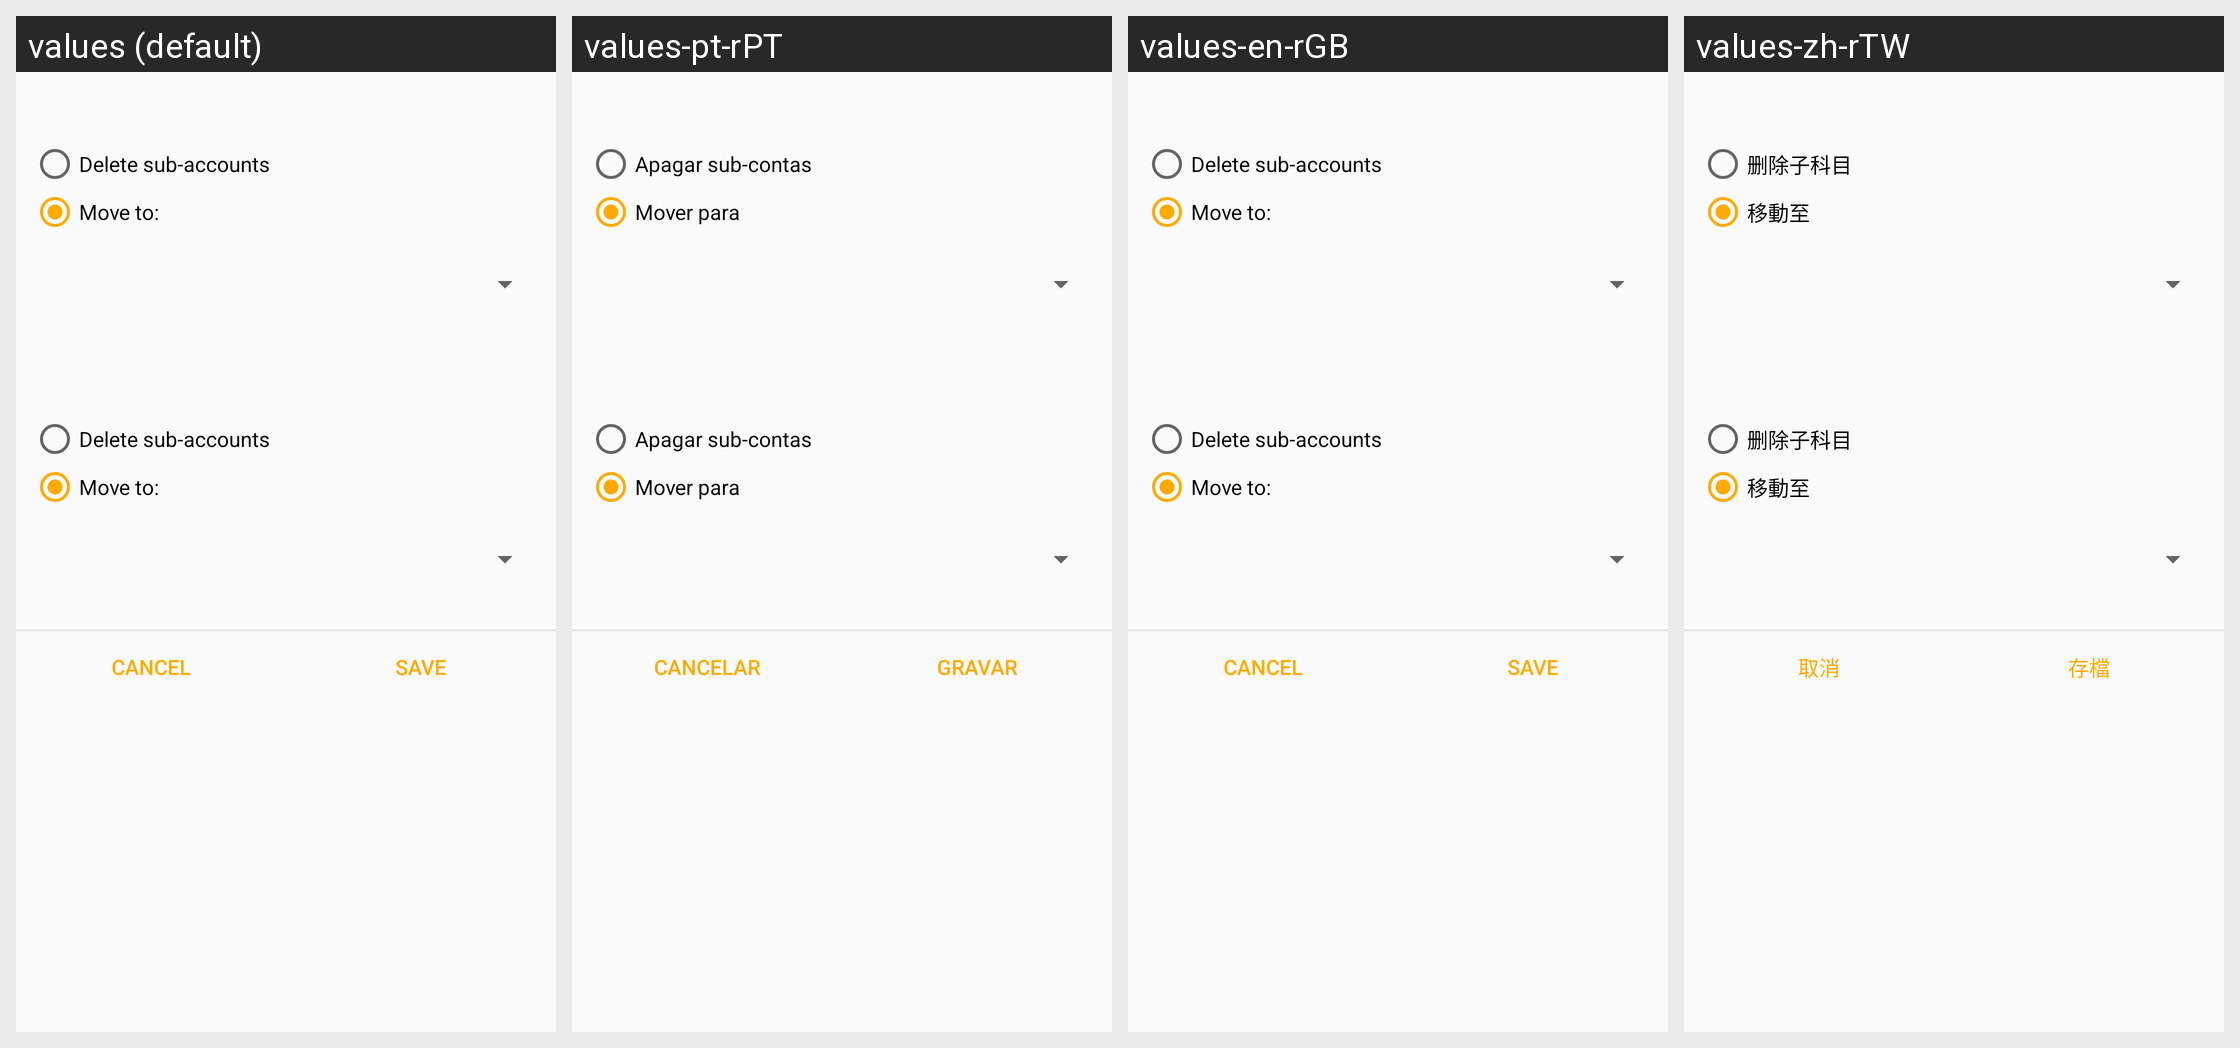

Translations of the strings shown on this Android screen, per locale in the grid:
Android screen res/layout/dialog_account_delete.xml rendered under 4 locales, left to right: values (default), values-pt-rPT, values-en-rGB, values-zh-rTW. Device: Nexus 5 (rendered at 1080×1920; each locale shown at half size, 540×960, under a caption strip naming it); theme Theme.GnucashTheme.NoActionBar.
Other locales in the repository, not shown: values-af, values-af-rZA, values-am, values-ar, values-ar-rSA, values-az, values-be, values-bg, values-bs, values-ca, values-ca-rES, values-cs, values-cs-rCZ, values-da, values-de, values-el, values-el-rGR, values-en, values-es, values-es-rMX, values-es-rUS, values-et, values-eu, values-fa, values-fi, values-fi-rFI, values-fr, values-fr-rCA, values-gl, values-hi, values-hr, values-hu, values-hu-rHU, values-hy, values-in, values-in-rID, values-it, values-it-rIT, values-iw, values-iw-rIL, values-ja, values-ja-rJP, values-ka, values-km, values-ko, values-ko-rKR, values-lo, values-lt, values-lv, values-lv-rLV, values-mn, values-ms, values-nb, values-nb-rNO, values-ne, values-nl, values-nl-rNL, values-no-rNO, values-pa, values-pl, values-pl-rPL, values-pt, values-pt-rBR, values-ro, values-ro-rRO, values-ru, values-si, values-sk, values-sl, values-sq, values-sr, values-sr-rSP, values-sv, values-sv-rSE, values-sw, values-th, values-tl, values-tr, values-tr-rTR, values-uk, values-uk-rUA, values-vi, values-vi-rVN, values-zh, values-zh-rCN, values-zh-rHK, values-zu.
Strings drawn on this screen, with the default value and each locale's value (text and hints the layout hard-codes, and strings that could not be matched under every locale, appear in the picture but are not listed):

label_delete_sub_accounts
  values: Delete sub-accounts
  values-pt-rPT: Apagar sub-contas
  values-en-rGB: Delete sub-accounts
  values-zh-rTW: 删除子科目

label_move_to
  values: Move to:
  values-pt-rPT: Mover para
  values-en-rGB: Move to:
  values-zh-rTW: 移動至

btn_cancel
  values: Cancel
  values-pt-rPT: Cancelar
  values-en-rGB: Cancel
  values-zh-rTW: 取消

btn_save
  values: Save
  values-pt-rPT: Gravar
  values-en-rGB: Save
  values-zh-rTW: 存檔
